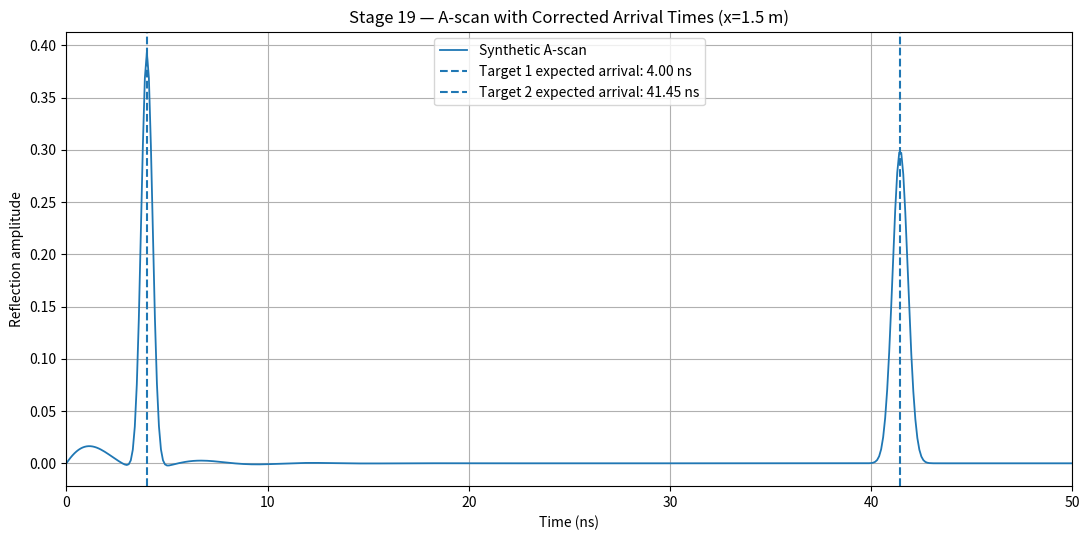
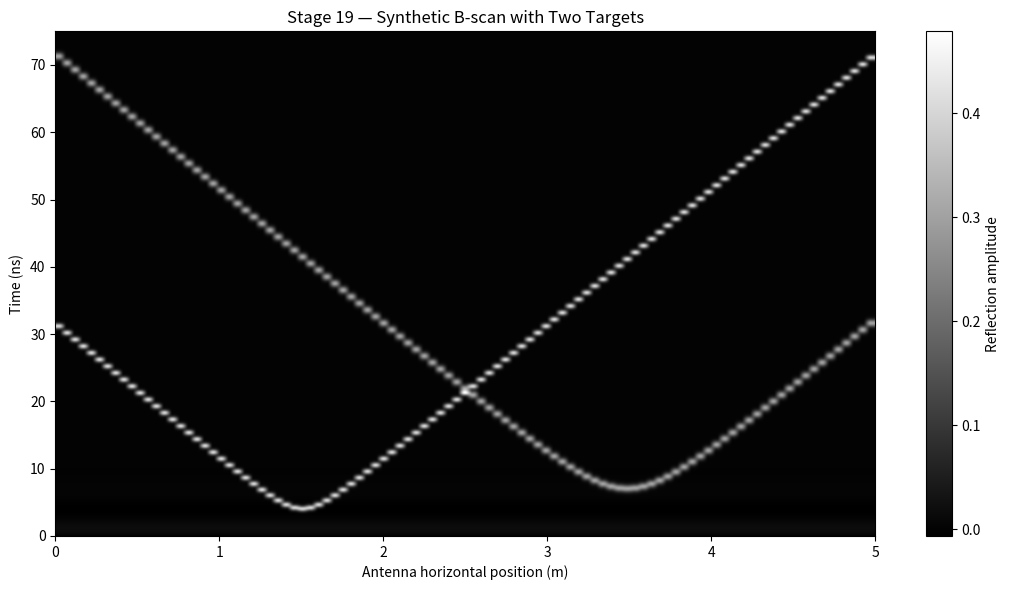

Write Python code to recreate these figures, in order.
"""
Stage 19: Corrected synthetic GPR depth estimation
Educational synthetic model only; not real GPR measurements.
Uses known target geometry and calculates expected two-way travel times.
"""

import numpy as np
import matplotlib.pyplot as plt

C0 = 3.0e8
EPS_R = 9.0
VELOCITY = C0 / np.sqrt(EPS_R)   # 1e8 m/s
FS = 10e9
DT = 1.0 / FS
T_WINDOW = 120e-9
N_TIME = int(T_WINDOW * FS)
TIME = np.arange(N_TIME) * DT
TIME_NS = TIME * 1e9
SYSTEM_DELAY = 1.0e-9

X_POSITIONS = np.linspace(0.0, 5.0, 101)
TARGETS = [
    {"x": 1.5, "depth": 0.15, "amplitude": 0.40, "sigma_ns": 0.28},
    {"x": 3.5, "depth": 0.30, "amplitude": 0.30, "sigma_ns": 0.38},
]

def trace_at_x(x):
    trace = np.zeros_like(TIME)
    for target in TARGETS:
        offset = x - target["x"]
        distance_one_way = np.sqrt(target["depth"]**2 + offset**2)
        travel_time = 2.0 * distance_one_way / VELOCITY
        center = SYSTEM_DELAY + travel_time
        sigma = target["sigma_ns"] * 1e-9
        trace += target["amplitude"] * np.exp(
            -0.5 * ((TIME - center) / sigma) ** 2
        )
    trace += 0.025 * np.exp(-TIME / 3e-9) * np.sin(2 * np.pi * 180e6 * TIME)
    return trace

BSCAN = np.vstack([trace_at_x(x) for x in X_POSITIONS])
ix = int(np.argmin(np.abs(X_POSITIONS - 1.5)))
x_selected = X_POSITIONS[ix]
ASCAN = BSCAN[ix]

print("===== STAGE 19: DEPTH ESTIMATION =====")
print(f"Assumed propagation velocity: {VELOCITY:.3e} m/s")
print(f"System delay: {SYSTEM_DELAY*1e9:.2f} ns")
print(f"Sampling rate: {FS/1e9:.1f} GHz ({DT*1e9:.2f} ns/sample)")
print(f"Selected antenna position: {x_selected:.2f} m")
print("\nTarget travel-time and depth estimates at the selected antenna position:")
for i, target in enumerate(TARGETS, 1):
    offset = x_selected - target["x"]
    path_one_way = np.sqrt(target["depth"]**2 + offset**2)
    round_trip = 2 * path_one_way / VELOCITY
    peak_time = SYSTEM_DELAY + round_trip
    # Estimate the vertical depth only if the target is directly beneath antenna.
    if abs(offset) < 1e-9:
        estimated_depth = VELOCITY * (peak_time - SYSTEM_DELAY) / 2
        depth_note = f"estimated vertical depth={estimated_depth:.3f} m"
    else:
        estimated_depth = np.sqrt(max(0.0, (VELOCITY*(peak_time-SYSTEM_DELAY)/2)**2 - offset**2))
        depth_note = f"depth after lateral-offset correction={estimated_depth:.3f} m"
    print(
        f"Target {i}: x={target['x']:.2f} m, true model depth={target['depth']:.3f} m, "
        f"expected peak={peak_time*1e9:.2f} ns, {depth_note}"
    )

# Plot A-scan and label the expected target arrivals.
plt.figure(figsize=(11, 5.5))
plt.plot(TIME_NS, ASCAN, linewidth=1.3, label="Synthetic A-scan")
for i, target in enumerate(TARGETS, 1):
    offset = x_selected - target["x"]
    path = np.sqrt(target["depth"]**2 + offset**2)
    arrival_ns = (SYSTEM_DELAY + 2*path/VELOCITY) * 1e9
    plt.axvline(arrival_ns, linestyle="--",
                label=f"Target {i} expected arrival: {arrival_ns:.2f} ns")
plt.xlim(0, 50)
plt.title(f"Stage 19 — A-scan with Corrected Arrival Times (x={x_selected:.1f} m)")
plt.xlabel("Time (ns)")
plt.ylabel("Reflection amplitude")
plt.grid(True)
plt.legend()
plt.tight_layout()
plt.savefig("stage19_ascan_depth.png", dpi=160)
plt.show()

# B-scan
plt.figure(figsize=(11, 6))
plt.imshow(
    BSCAN.T, aspect="auto", origin="lower",
    extent=[X_POSITIONS[0], X_POSITIONS[-1], TIME_NS[0], TIME_NS[-1]],
    cmap="gray"
)
plt.ylim(0, 75)
plt.title("Stage 19 — Synthetic B-scan with Two Targets")
plt.xlabel("Antenna horizontal position (m)")
plt.ylabel("Time (ns)")
plt.colorbar(label="Reflection amplitude")
plt.tight_layout()
plt.savefig("stage19_bscan.png", dpi=160)
plt.show()

# Save synthetic B-scan data with the time axis as first column.
output = np.column_stack([TIME_NS, BSCAN.T])
header = "time_ns," + ",".join(f"x_{x:.3f}_m" for x in X_POSITIONS)
np.savetxt("stage19_bscan.csv", output, delimiter=",", header=header, comments="")
print("\nSaved: stage19_ascan_depth.png, stage19_bscan.png, stage19_bscan.csv")
print("Reminder: outputs are synthetic; actual depth estimation needs calibration and real measured data.")
